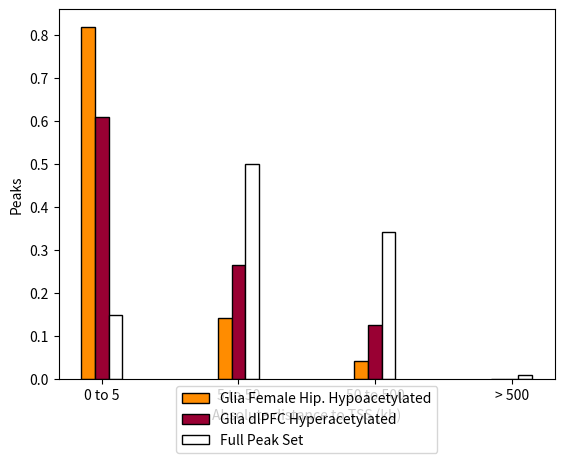

The script that saved this image:
import matplotlib
matplotlib.use('agg')
matplotlib.rcParams['svg.fonttype'] = 'none'
import matplotlib.pyplot as plt
import numpy as np


new_bar_width = 0.1
data = np.array([[1604, 627, 52231],
                 [277,273, 175865],
                 [81,129,120305],
                 [0,0,3611]])
data_normed = data / data.sum(axis=0)
colorLabels = ["#ff8c00ff", "#990033ff", 'white']
labels = ["Glia Female Hip. Hypoacetylated", "Glia dlPFC Hyperacetylated", "Full Peak Set"]
plt.figure()
for i in range(data.shape[1]):
    plt.bar(np.arange(data.shape[0])+i*new_bar_width, data_normed[:,i], new_bar_width, color=colorLabels[i], edgecolor='k', label=labels[i])
plt.xlabel('Absolute distance to TSS (kb)')
plt.ylabel('Peaks')
plt.xticks(np.arange(data.shape[0])+new_bar_width, ('0 to 5', '5 to 50', '50 to 500', '> 500'))
plt.yticks()
plt.legend(bbox_to_anchor=(0.5,0.0), loc='upper center')
plt.savefig('peaks_sets_disttss.svg')


